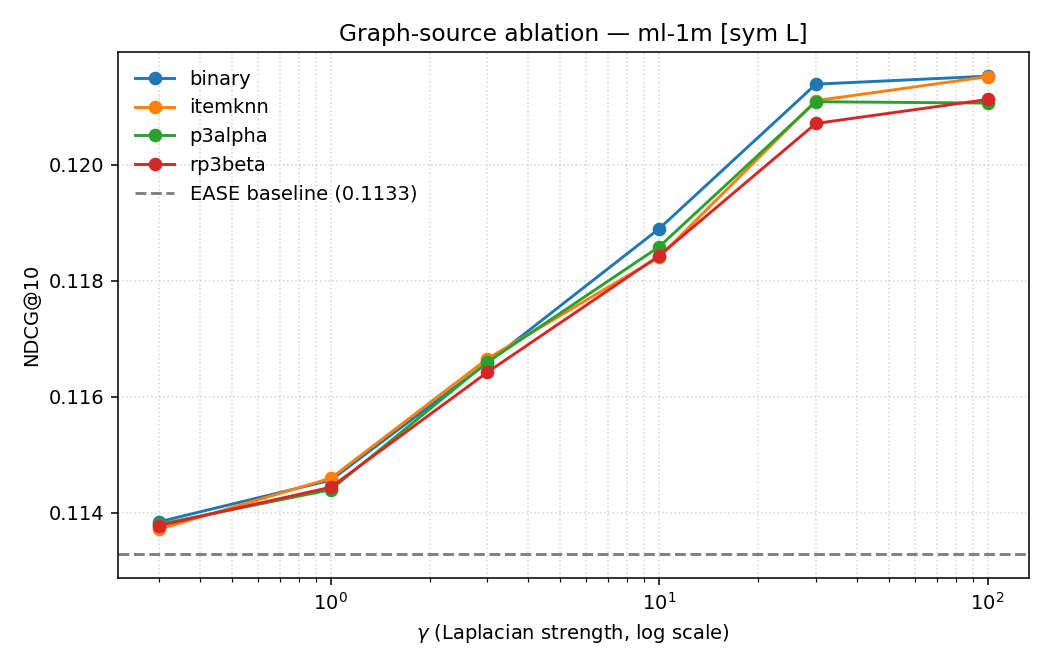

Source data for this figure (header and first rows):
dataset, source, normalise, ease_lambda, gamma, rp3_beta, topK, train_time_s, NDCG@10, MAP@10, HitRate@10, Recall@10, NDCG@20, MAP@20, HitRate@20, Recall@20, NDCG@k, MAP@k, HitRate@k, Recall@k, wilcoxon_vs_EASE_stat, wilcoxon_vs_EASE_p, wilcoxon_vs_EASE_n_pairs, wilcoxon_vs_EASE_sign
ml-1m, rp3beta, sym, 500, 0.3, 0.6, 200, 141.2, 0.1138, 0.05458, 0.5076, 0.0892, 0.1304, 0.05261, 0.6819, 0.154, 0.1138, 0.05458, 0.5076, 0.0892, 174209, 0.0004647, 5957, 0
ml-1m, rp3beta, sym, 500, 1.0, 0.6, 200, 140.6, 0.1144, 0.05503, 0.5066, 0.08905, 0.1313, 0.05295, 0.6824, 0.1546, 0.1144, 0.05503, 0.5066, 0.08905, 656161, 8.543944994767846e-06, 5957, 0
ml-1m, rp3beta, sym, 500, 3.0, 0.6, 200, 141.5, 0.1164, 0.05606, 0.5125, 0.09021, 0.1323, 0.05359, 0.6816, 0.1547, 0.1164, 0.05606, 0.5125, 0.09021, 1258220, 2.3000520439273437e-09, 5957, 0
ml-1m, rp3beta, sym, 500, 10.0, 0.6, 200, 141.4, 0.1184, 0.05774, 0.5105, 0.08938, 0.1334, 0.0546, 0.677, 0.1526, 0.1184, 0.05774, 0.5105, 0.08938, 1798984, 6.847547861856498e-10, 5957, 0
ml-1m, rp3beta, sym, 500, 30.0, 0.6, 200, 142, 0.1207, 0.05899, 0.5128, 0.08818, 0.1339, 0.0549, 0.6725, 0.1484, 0.1207, 0.05899, 0.5128, 0.08818, 2241818, 1.1095752424774054e-11, 5957, 0
ml-1m, rp3beta, sym, 500, 100.0, 0.6, 200, 141.9, 0.1211, 0.0593, 0.508, 0.08331, 0.1329, 0.05446, 0.6622, 0.1409, 0.1211, 0.0593, 0.508, 0.08331, 2634024, 1.0767305779813353e-08, 5957, 0
ml-1m, p3alpha, sym, 500, 0.3, 0.6, 200, 140.7, 0.1138, 0.05455, 0.5078, 0.08921, 0.1304, 0.05255, 0.6821, 0.1539, 0.1138, 0.05455, 0.5078, 0.08921, 170874, 0.000196, 5957, 0
ml-1m, p3alpha, sym, 500, 1.0, 0.6, 200, 140.2, 0.1144, 0.05498, 0.5065, 0.08884, 0.1312, 0.05289, 0.6822, 0.1545, 0.1144, 0.05498, 0.5065, 0.08884, 653147, 2.070717069349746e-06, 5957, 0
ml-1m, p3alpha, sym, 500, 3.0, 0.6, 200, 141.4, 0.1166, 0.05609, 0.5142, 0.09059, 0.1325, 0.05359, 0.6827, 0.1549, 0.1166, 0.05609, 0.5142, 0.09059, 1242787, 2.444130745257957e-10, 5957, 0
ml-1m, p3alpha, sym, 500, 10.0, 0.6, 200, 141.7, 0.1186, 0.05766, 0.5123, 0.0895, 0.1339, 0.05466, 0.6799, 0.1535, 0.1186, 0.05766, 0.5123, 0.0895, 1805452, 1.5360753215954042e-10, 5957, 0
ml-1m, p3alpha, sym, 500, 30.0, 0.6, 200, 141.7, 0.1211, 0.05901, 0.5154, 0.08827, 0.1342, 0.05484, 0.6745, 0.1482, 0.1211, 0.05901, 0.5154, 0.08827, 2243428, 7.525851300217647e-13, 5957, 0
ml-1m, p3alpha, sym, 500, 100.0, 0.6, 200, 142, 0.1211, 0.05939, 0.5088, 0.08209, 0.1329, 0.05454, 0.6639, 0.1387, 0.1211, 0.05939, 0.5088, 0.08209, 2740951, 6.93139719755862e-08, 5957, 0
ml-1m, itemknn, sym, 500, 0.3, 0.6, 200, 138.9, 0.1137, 0.05451, 0.5076, 0.08914, 0.1304, 0.05255, 0.6819, 0.1541, 0.1137, 0.05451, 0.5076, 0.08914, 173418, 0.0003155, 5957, 0
ml-1m, itemknn, sym, 500, 1.0, 0.6, 200, 139.2, 0.1146, 0.05507, 0.5076, 0.08938, 0.1312, 0.05298, 0.6817, 0.1545, 0.1146, 0.05507, 0.5076, 0.08938, 646382, 1.2544464367733245e-06, 5957, 0
ml-1m, itemknn, sym, 500, 3.0, 0.6, 200, 140.3, 0.1167, 0.05625, 0.5127, 0.09031, 0.1326, 0.05374, 0.6821, 0.1547, 0.1167, 0.05625, 0.5127, 0.09031, 1268356, 3.4378304440319937e-10, 5957, 0
ml-1m, itemknn, sym, 500, 10.0, 0.6, 200, 139.6, 0.1184, 0.05769, 0.5118, 0.0893, 0.1338, 0.05467, 0.6797, 0.1535, 0.1184, 0.05769, 0.5118, 0.0893, 1822648, 7.085502044704643e-10, 5957, 0
ml-1m, itemknn, sym, 500, 30.0, 0.6, 200, 139, 0.1211, 0.05924, 0.5132, 0.08857, 0.1344, 0.05513, 0.6732, 0.1484, 0.1211, 0.05924, 0.5132, 0.08857, 2226795, 6.754918057402425e-13, 5957, 0
ml-1m, itemknn, sym, 500, 100.0, 0.6, 200, 138.9, 0.1215, 0.05978, 0.5063, 0.08297, 0.1329, 0.05474, 0.6604, 0.1398, 0.1215, 0.05978, 0.5063, 0.08297, 2663180, 6.090199079050239e-09, 5957, 0
ml-1m, binary, sym, 500, 0.3, 0.6, 200, 139.9, 0.1138, 0.05457, 0.5081, 0.08923, 0.1304, 0.05255, 0.6819, 0.1538, 0.1138, 0.05457, 0.5081, 0.08923, 168817, 1.7353923966398073e-05, 5957, 0
ml-1m, binary, sym, 500, 1.0, 0.6, 200, 140.5, 0.1146, 0.05504, 0.5071, 0.08921, 0.1313, 0.05291, 0.6826, 0.1546, 0.1146, 0.05504, 0.5071, 0.08921, 647381, 7.485161965687168e-07, 5957, 0
ml-1m, binary, sym, 500, 3.0, 0.6, 200, 141.9, 0.1166, 0.05607, 0.5133, 0.09043, 0.1326, 0.05358, 0.6829, 0.1548, 0.1166, 0.05607, 0.5133, 0.09043, 1249778, 1.4700346102960917e-10, 5957, 0
ml-1m, binary, sym, 500, 10.0, 0.6, 200, 139.6, 0.1189, 0.05772, 0.5147, 0.08985, 0.1344, 0.05475, 0.6836, 0.1542, 0.1189, 0.05772, 0.5147, 0.08985, 1808210, 3.831133698265536e-12, 5957, 0
ml-1m, binary, sym, 500, 30.0, 0.6, 200, 140.1, 0.1214, 0.0592, 0.5165, 0.0882, 0.1345, 0.05505, 0.6755, 0.1479, 0.1214, 0.0592, 0.5165, 0.0882, 2252522, 1.0722899708179211e-13, 5957, 0
ml-1m, binary, sym, 500, 100.0, 0.6, 200, 140.2, 0.1215, 0.05978, 0.5097, 0.08224, 0.1323, 0.05449, 0.6614, 0.1367, 0.1215, 0.05978, 0.5097, 0.08224, 2754509, 4.683408412129958e-08, 5957, 0
